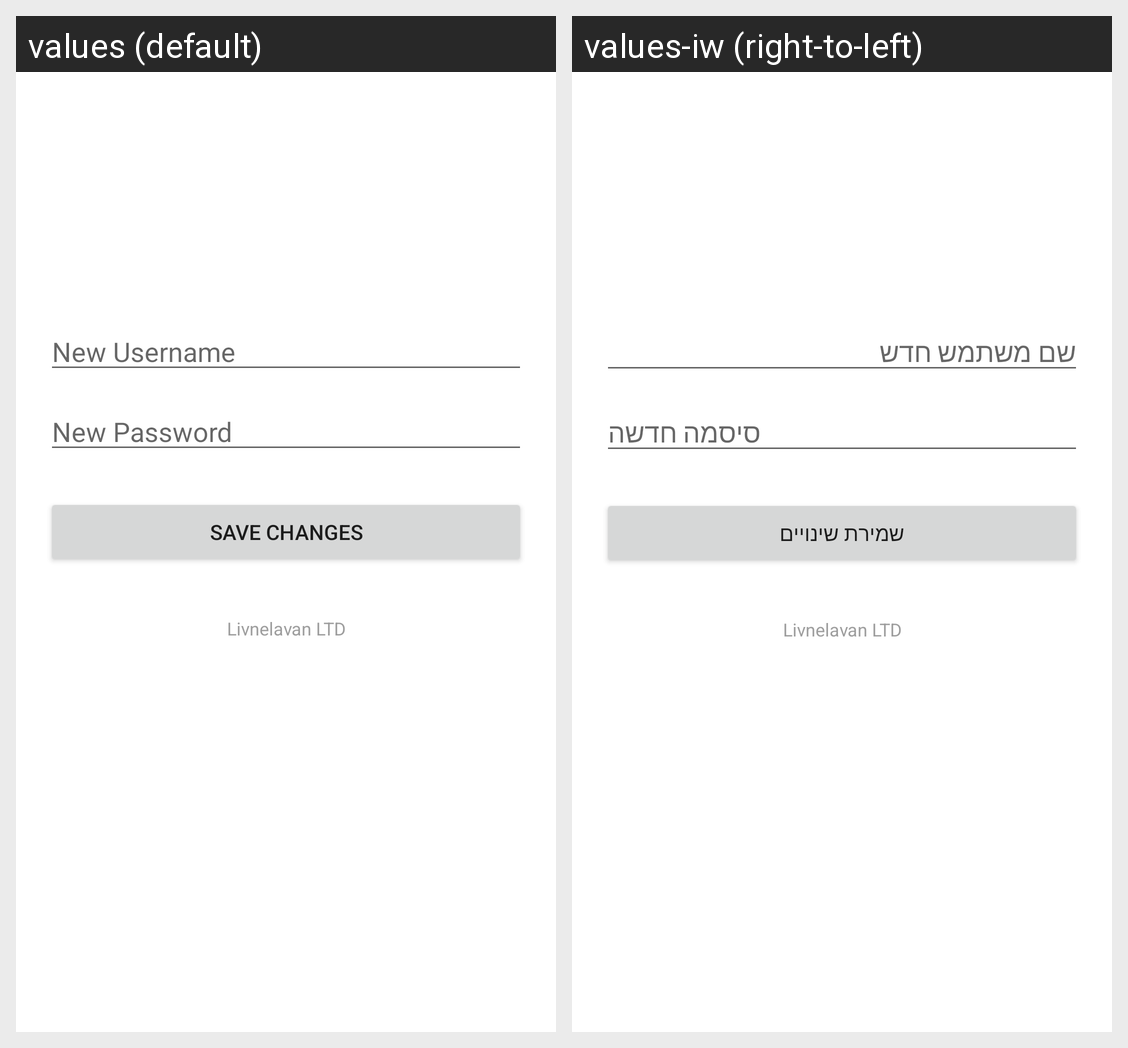

For this localized Android screen grid, give each drawn string resource with its value in every locale shown.
Android screen res/layout/activity_change_login.xml rendered under 2 locales, left to right: values (default), values-iw (right-to-left). Device: Nexus 5 (rendered at 1080×1920; each locale shown at half size, 540×960, under a caption strip naming it); theme Theme.SupportVisit.
Strings drawn on this screen, with the default value and each locale's value (text and hints the layout hard-codes, and strings that could not be matched under every locale, appear in the picture but are not listed):

hint_new_username
  values: New Username
  values-iw: שם משתמש חדש

hint_new_password
  values: New Password
  values-iw: סיסמה חדשה

save_changes
  values: Save Changes
  values-iw: שמירת שינויים

company_footer
  values: Livnelavan LTD
  values-iw: Livnelavan LTD  [not translated; the default value is used]
